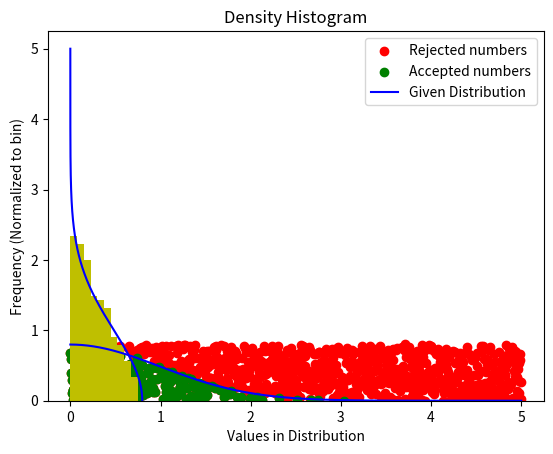

Write the Python code that produced this figure.
import numpy as np
import matplotlib.pyplot as plt

def f(x):
    return (np.sqrt(2 / np.pi)) * np.exp(- x**2 / 2)

n = 1000
x = np.linspace(0, 5, n)
y = f(x)
r = np.random.rand(n) * 0.8
ran = []
t = []

for i in range(n):
    if r[i] <= y[i]:
        ran.append(r[i])
        t.append(x[i])
        
plt.scatter(x, r, label = 'Rejected numbers', color = 'r')
plt.scatter(t, ran, label = 'Accepted numbers', color = 'g')
plt.plot(x, y, label = 'Given Distribution', color = 'b')
plt.xlabel('x')
plt.ylabel('y')
plt.legend()
plt.show()

plt.plot(y, x, label = 'Given Distribution', color = 'b')
plt.hist(ran, bins = 10, density = True, color = 'y')
plt.xlabel('Values in Distribution')
plt.ylabel('Frequency (Normalized to bin)')
plt.title('Density Histogram')
plt.show()
